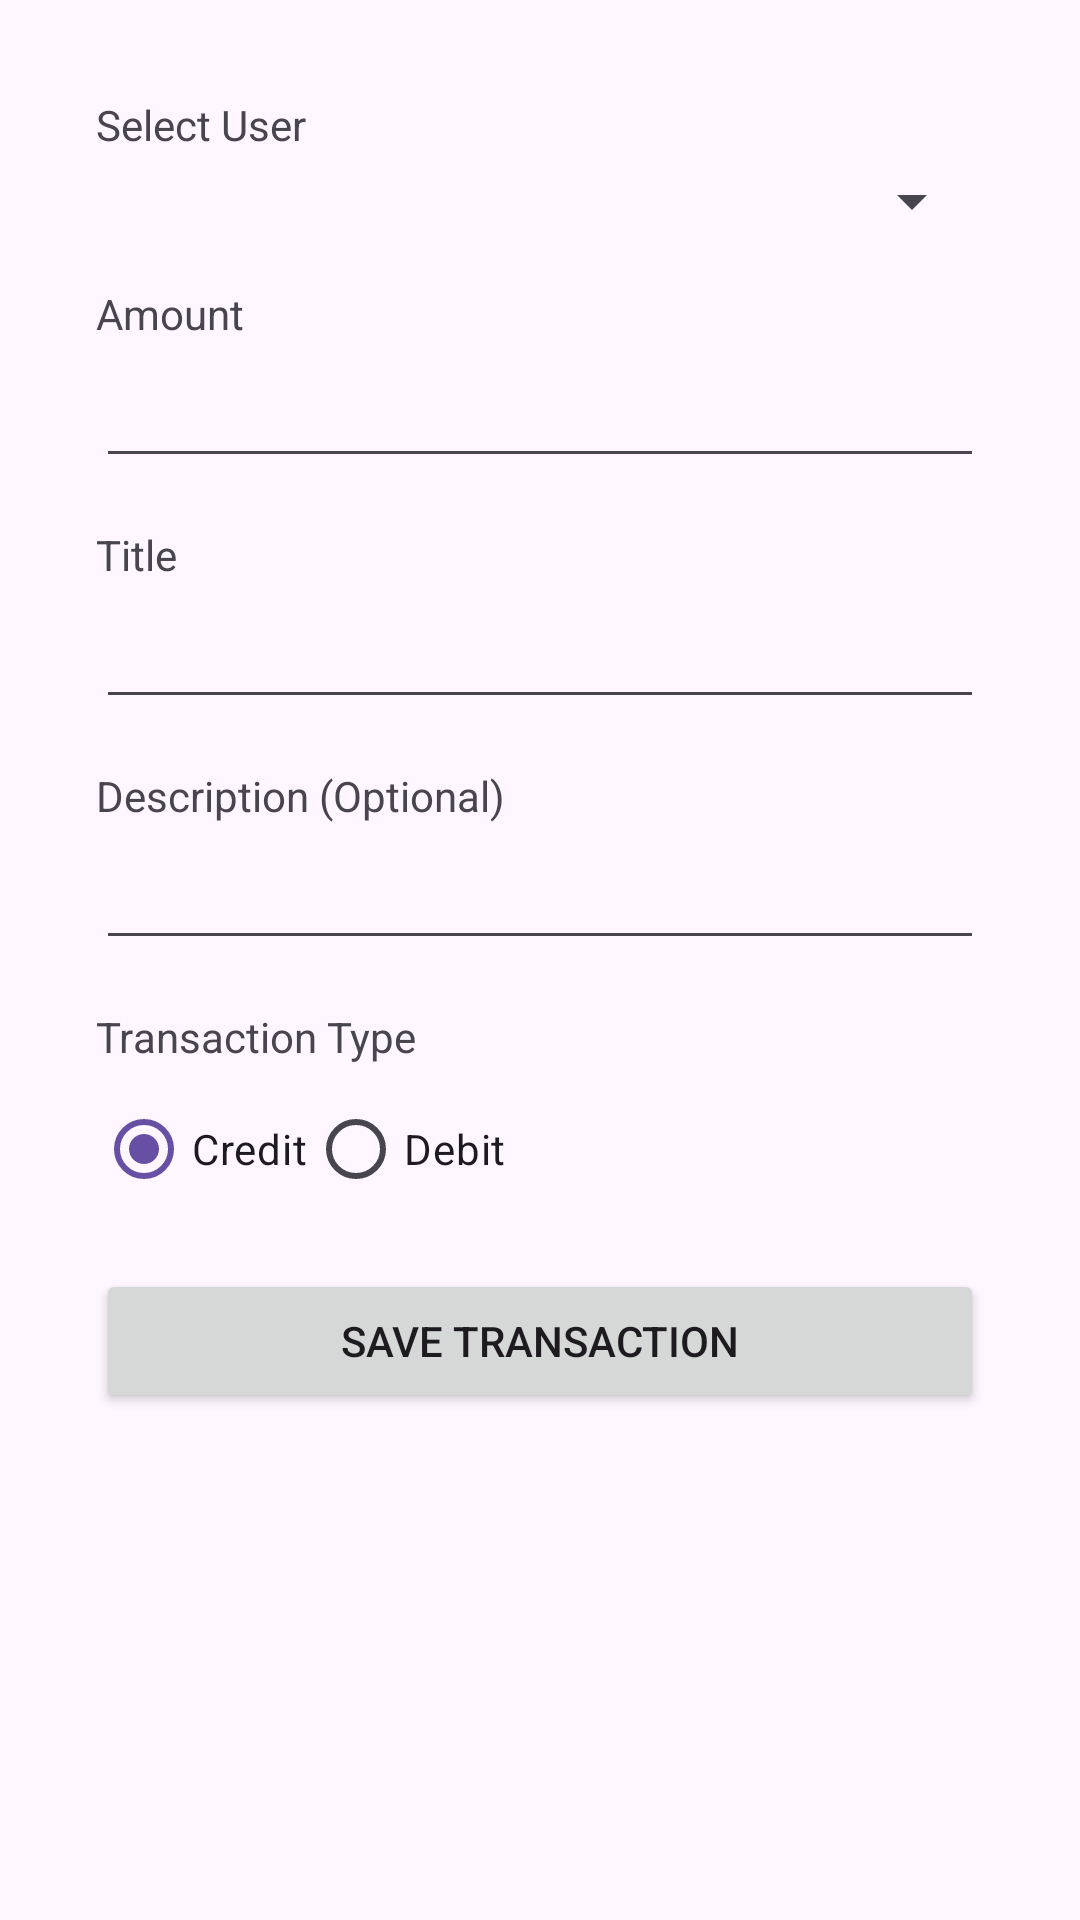

Reconstruct the res/layout file that produces this screen, plus the resources it refers to.
<!-- AndroidManifest.xml: application theme Theme.KhataBookApplication -->
<!-- res/layout/activity_add_transaction_dialog.xml -->
<?xml version="1.0" encoding="utf-8"?>
<ScrollView xmlns:android="http://schemas.android.com/apk/res/android"
    android:layout_width="match_parent"
    android:layout_height="match_parent"
    android:padding="16dp">

    <LinearLayout
        android:layout_width="match_parent"
        android:layout_height="wrap_content"
        android:orientation="vertical"
        android:padding="16dp">

        <TextView
            android:layout_width="wrap_content"
            android:layout_height="wrap_content"
            android:text="Select User"
            android:layout_marginBottom="4dp"/>

        <Spinner
            android:id="@+id/spinner_user"
            android:layout_width="match_parent"
            android:layout_height="wrap_content"
            android:layout_marginBottom="16dp"/>

        <TextView
            android:layout_width="wrap_content"
            android:layout_height="wrap_content"
            android:text="Amount"
            android:layout_marginBottom="4dp"/>

        <EditText
            android:id="@+id/et_amount"
            android:layout_width="match_parent"
            android:layout_height="wrap_content"
            android:inputType="numberDecimal"
            android:layout_marginBottom="16dp"/>

        <TextView
            android:layout_width="wrap_content"
            android:layout_height="wrap_content"
            android:text="Title"
            android:layout_marginBottom="4dp"/>

        <EditText
            android:id="@+id/et_title"
            android:layout_width="match_parent"
            android:layout_height="wrap_content"
            android:layout_marginBottom="16dp"/>

        <TextView
            android:layout_width="wrap_content"
            android:layout_height="wrap_content"
            android:text="Description (Optional)"
            android:layout_marginBottom="4dp"/>

        <EditText
            android:id="@+id/et_description"
            android:layout_width="match_parent"
            android:layout_height="wrap_content"
            android:layout_marginBottom="16dp"/>

        <TextView
            android:layout_width="wrap_content"
            android:layout_height="wrap_content"
            android:text="Transaction Type"
            android:layout_marginBottom="4dp"/>

        <RadioGroup
            android:id="@+id/rg_transaction_type"
            android:layout_width="match_parent"
            android:layout_height="wrap_content"
            android:orientation="horizontal"
            android:layout_marginBottom="16dp">

            <RadioButton
                android:id="@+id/rb_credit"
                android:layout_width="wrap_content"
                android:layout_height="wrap_content"
                android:text="Credit"
                android:checked="true"/>

            <RadioButton
                android:id="@+id/rb_debit"
                android:layout_width="wrap_content"
                android:layout_height="wrap_content"
                android:text="Debit"/>
        </RadioGroup>

        <Button
            android:id="@+id/btn_save_transaction"
            android:layout_width="match_parent"
            android:layout_height="wrap_content"
            android:text="Save Transaction"/>

    </LinearLayout>
</ScrollView>
<!-- resources referenced by this layout -->
<resources>
  <style name="Theme.KhataBookApplication" parent="Base.Theme.KhataBookApplication" />
  <style name="Base.Theme.KhataBookApplication" parent="Theme.Material3.DayNight.NoActionBar">
          
          
      </style>
</resources>
